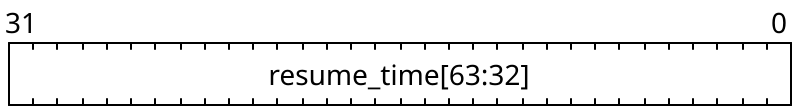

Here is a register bit-field diagram. Give the WaveJSON source that produces it.

{
    "reg": [
        {"name": "resume_time[63:32]", "bits": 32}
    ], "config": {"hspace": 400, "bits": 32, "lanes": 1 }, "options": {"hspace": 400, "bits": 32, "lanes": 1}
}